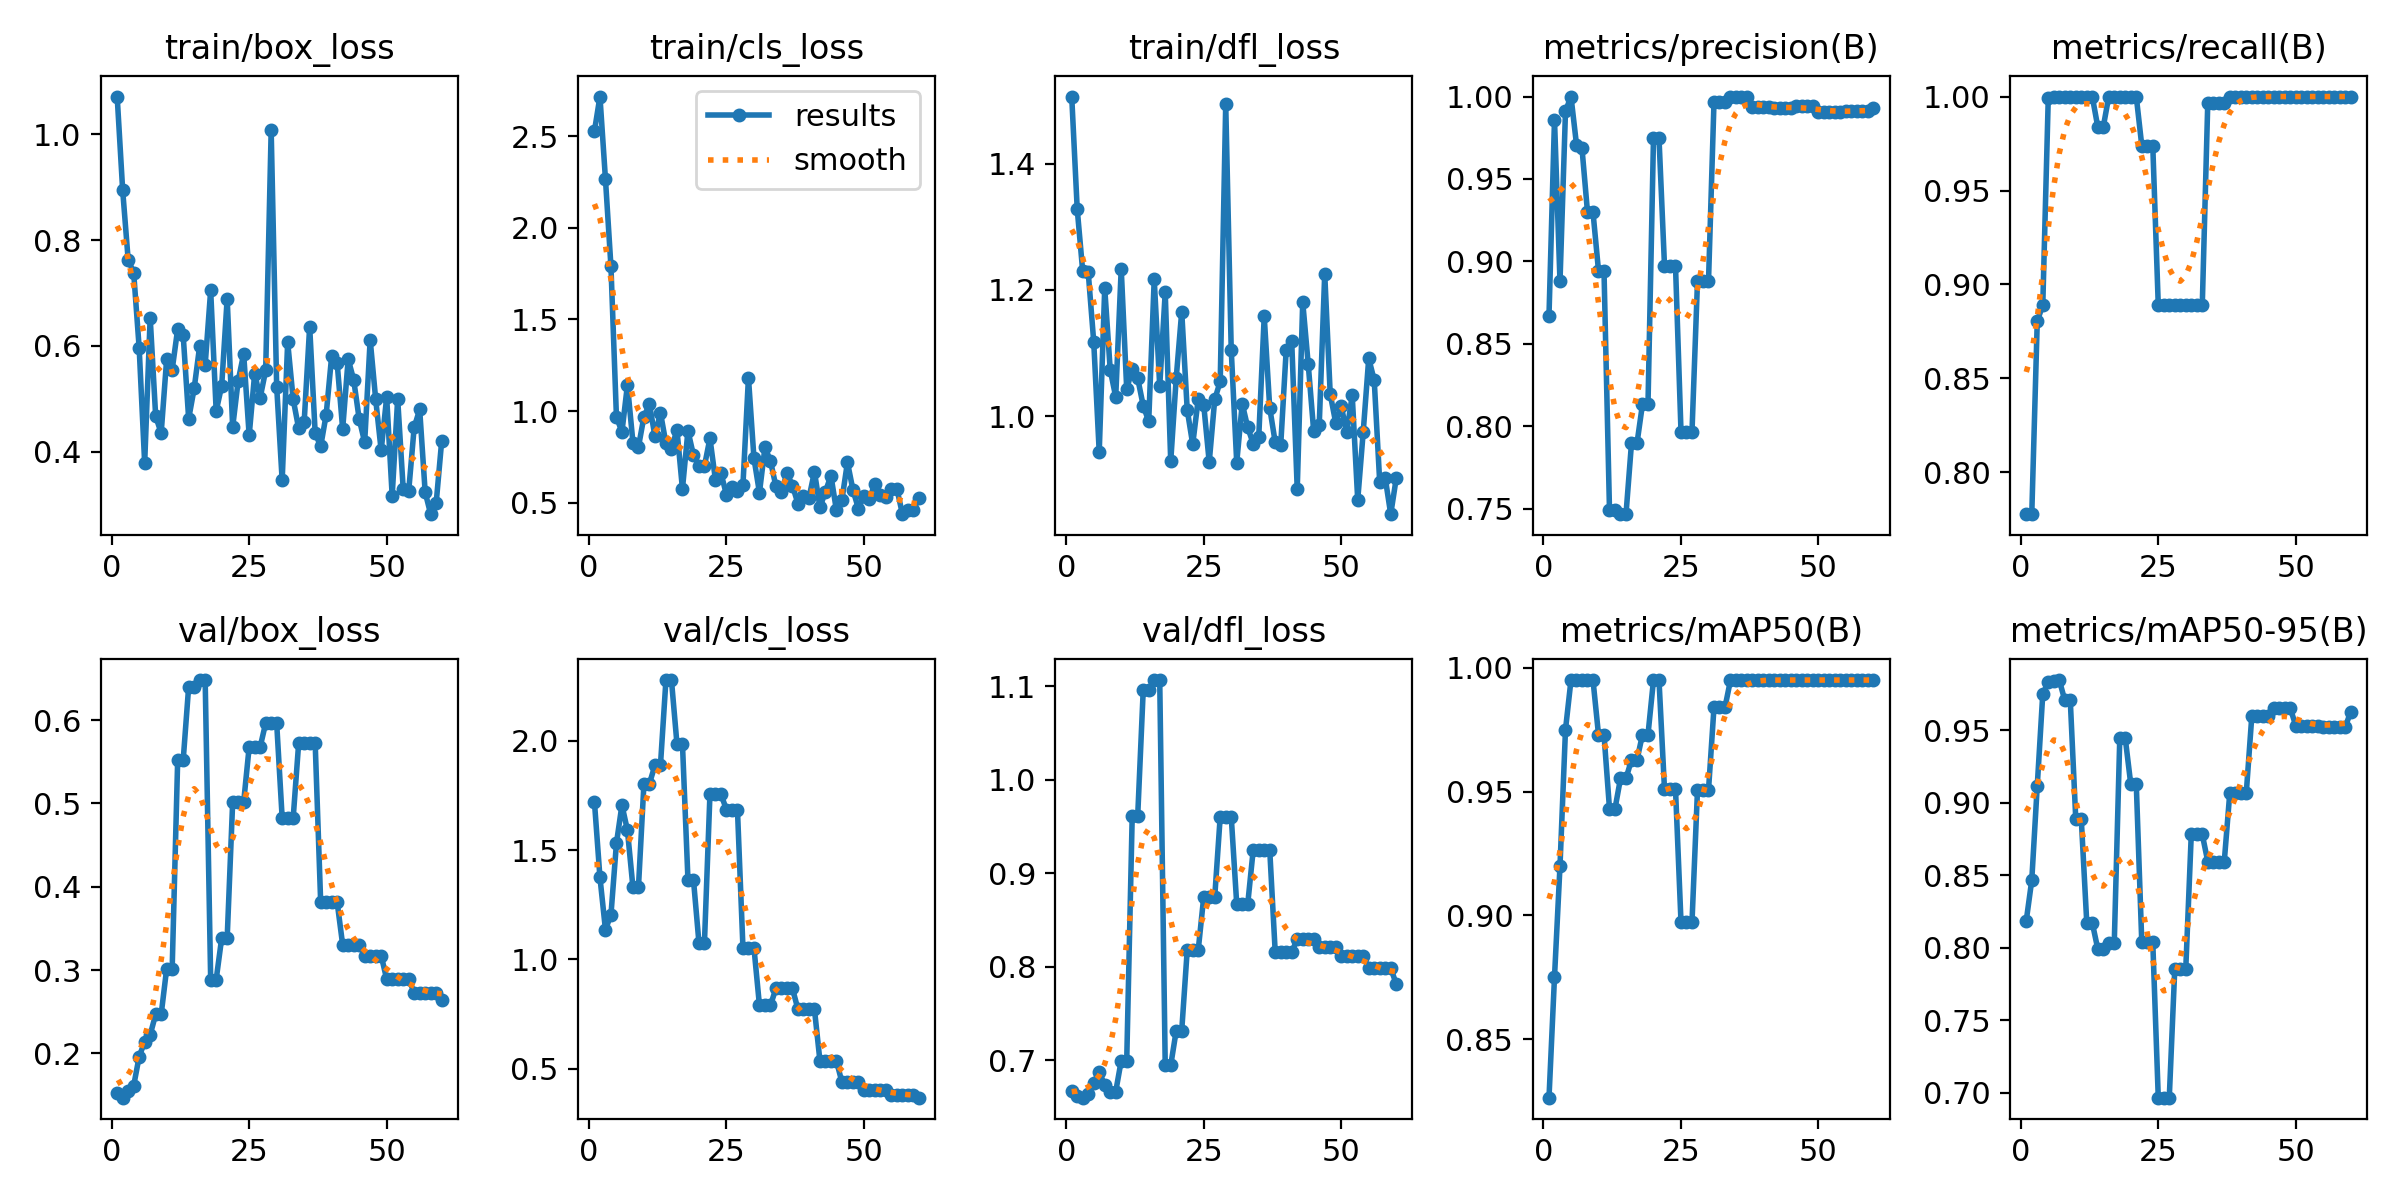

Values plotted in this chart, from the file beside it:
epoch, time, train/box_loss, train/cls_loss, train/dfl_loss, metrics/precision(B), metrics/recall(B), metrics/mAP50(B), metrics/mAP50-95(B), val/box_loss, val/cls_loss, val/dfl_loss, lr/pg0, lr/pg1, lr/pg2
1, 3.555, 1.071, 2.528, 1.506, 0.8672, 0.7778, 0.8264, 0.8186, 0.1522, 1.721, 0.6674, 0, 0, 0
2, 7.275, 0.8945, 2.717, 1.328, 0.986, 0.7778, 0.8751, 0.8466, 0.1469, 1.376, 0.6621, 1.63949e-05, 1.63949e-05, 1.63949e-05
3, 11.07, 0.7627, 2.267, 1.229, 0.8879, 0.8806, 0.9199, 0.9119, 0.1544, 1.136, 0.66, 3.22398e-05, 3.22398e-05, 3.22398e-05
4, 14.9, 0.7387, 1.79, 1.228, 0.9911, 0.8889, 0.975, 0.975, 0.1611, 1.204, 0.6637, 4.75345e-05, 4.75345e-05, 4.75345e-05
5, 18.67, 0.5962, 0.9678, 1.118, 1, 0.9993, 0.995, 0.9831, 0.1962, 1.532, 0.6759, 6.22791e-05, 6.22791e-05, 6.22791e-05
6, 22.53, 0.3783, 0.8864, 0.9434, 0.9708, 1, 0.995, 0.9837, 0.214, 1.707, 0.6875, 7.64736e-05, 7.64736e-05, 7.64736e-05
7, 26.27, 0.6536, 1.143, 1.203, 0.9686, 1, 0.995, 0.9846, 0.2223, 1.591, 0.6734, 9.0118e-05, 9.0118e-05, 9.0118e-05
8, 30.02, 0.4672, 0.8279, 1.073, 0.9299, 1, 0.995, 0.9707, 0.2469, 1.33, 0.6665, 0.0001032, 0.0001032, 0.0001032
9, 33.57, 0.4352, 0.8041, 1.031, 0.9299, 1, 0.995, 0.9707, 0.2469, 1.33, 0.6665, 0.0001158, 0.0001158, 0.0001158
10, 37.21, 0.5752, 0.9694, 1.234, 0.8944, 1, 0.973, 0.8887, 0.3017, 1.805, 0.6995, 0.0001278, 0.0001278, 0.0001278
11, 40.83, 0.555, 1.037, 1.043, 0.8944, 1, 0.973, 0.8887, 0.3017, 1.805, 0.6995, 0.0001392, 0.0001392, 0.0001392
12, 44.56, 0.632, 0.8624, 1.075, 0.749, 1, 0.9431, 0.8171, 0.5517, 1.888, 0.9615, 0.0001501, 0.0001501, 0.0001501
13, 48.25, 0.6206, 0.9916, 1.06, 0.749, 1, 0.9431, 0.8171, 0.5517, 1.888, 0.9615, 0.0001604, 0.0001604, 0.0001604
14, 51.99, 0.4623, 0.8232, 1.017, 0.7467, 0.9839, 0.9553, 0.7991, 0.6403, 2.279, 1.096, 0.0001702, 0.0001702, 0.0001702
15, 55.67, 0.5197, 0.7934, 0.9922, 0.7467, 0.9839, 0.9553, 0.7991, 0.6403, 2.279, 1.096, 0.0001795, 0.0001795, 0.0001795
16, 59.34, 0.5999, 0.8978, 1.217, 0.7897, 1, 0.9628, 0.8033, 0.6481, 1.987, 1.106, 0.0001882, 0.0001882, 0.0001882
17, 62.91, 0.5641, 0.5749, 1.048, 0.7897, 1, 0.9628, 0.8033, 0.6481, 1.987, 1.106, 0.0001963, 0.0001963, 0.0001963
18, 66.56, 0.7051, 0.8922, 1.196, 0.8135, 1, 0.973, 0.9444, 0.2886, 1.365, 0.6945, 0.0002039, 0.0002039, 0.0002039
19, 70.21, 0.4771, 0.7595, 0.9286, 0.8135, 1, 0.973, 0.9444, 0.2886, 1.365, 0.6945, 0.0002109, 0.0002109, 0.0002109
20, 74.04, 0.5242, 0.7027, 1.061, 0.9748, 1, 0.995, 0.9127, 0.3383, 1.076, 0.7317, 0.0002174, 0.0002174, 0.0002174
21, 77.64, 0.6894, 0.6999, 1.166, 0.9748, 1, 0.995, 0.9127, 0.3383, 1.076, 0.7317, 0.0002234, 0.0002234, 0.0002234
22, 81.31, 0.4465, 0.8516, 1.01, 0.8974, 0.9739, 0.951, 0.8038, 0.5016, 1.756, 0.8177, 0.0002288, 0.0002288, 0.0002288
23, 84.82, 0.5341, 0.6241, 0.9557, 0.8974, 0.9739, 0.951, 0.8038, 0.5016, 1.756, 0.8177, 0.0002336, 0.0002336, 0.0002336
24, 88.53, 0.585, 0.6615, 1.027, 0.8974, 0.9739, 0.951, 0.8038, 0.5016, 1.756, 0.8177, 0.0002379, 0.0002379, 0.0002379
25, 92.31, 0.4309, 0.5436, 1.018, 0.7968, 0.8889, 0.8974, 0.6965, 0.5679, 1.686, 0.8745, 0.0002416, 0.0002416, 0.0002416
26, 96.08, 0.5474, 0.586, 0.9274, 0.7968, 0.8889, 0.8974, 0.6965, 0.5679, 1.686, 0.8745, 0.0002448, 0.0002448, 0.0002448
27, 99.85, 0.5022, 0.5658, 1.027, 0.7968, 0.8889, 0.8974, 0.6965, 0.5679, 1.686, 0.8745, 0.0002475, 0.0002475, 0.0002475
28, 103.7, 0.5537, 0.5968, 1.055, 0.8879, 0.8889, 0.9506, 0.7854, 0.5964, 1.053, 0.9605, 0.0002496, 0.0002496, 0.0002496
29, 107.4, 1.007, 1.182, 1.494, 0.8879, 0.8889, 0.9506, 0.7854, 0.5964, 1.053, 0.9605, 0.0002511, 0.0002511, 0.0002511
30, 111.4, 0.5232, 0.7434, 1.106, 0.8879, 0.8889, 0.9506, 0.7854, 0.5964, 1.053, 0.9605, 0.0002521, 0.0002521, 0.0002521
31, 115.3, 0.3458, 0.5547, 0.9268, 0.9968, 0.8889, 0.984, 0.8781, 0.4825, 0.7897, 0.8669, 0.0002525, 0.0002525, 0.0002525
32, 119.2, 0.6072, 0.8022, 1.02, 0.9968, 0.8889, 0.984, 0.8781, 0.4825, 0.7897, 0.8669, 0.0002524, 0.0002524, 0.0002524
33, 123.3, 0.4992, 0.7279, 0.9824, 0.9968, 0.8889, 0.984, 0.8781, 0.4825, 0.7897, 0.8669, 0.0002518, 0.0002518, 0.0002518
34, 127.3, 0.4439, 0.5888, 0.9565, 1, 0.9968, 0.995, 0.8594, 0.5724, 0.8673, 0.925, 0.0002506, 0.0002506, 0.0002506
35, 131.3, 0.4563, 0.5582, 0.9665, 1, 0.9968, 0.995, 0.8594, 0.5724, 0.8673, 0.925, 0.0002488, 0.0002488, 0.0002488
36, 135.3, 0.6367, 0.6619, 1.158, 1, 0.9968, 0.995, 0.8594, 0.5724, 0.8673, 0.925, 0.0002465, 0.0002465, 0.0002465
37, 139.3, 0.4353, 0.5935, 1.013, 1, 0.9968, 0.995, 0.8594, 0.5724, 0.8673, 0.925, 0.0002436, 0.0002436, 0.0002436
38, 143.3, 0.41, 0.4947, 0.9588, 0.9935, 1, 0.995, 0.9066, 0.3813, 0.7713, 0.8153, 0.0002402, 0.0002402, 0.0002402
39, 147.3, 0.4701, 0.5376, 0.9545, 0.9935, 1, 0.995, 0.9066, 0.3813, 0.7713, 0.8153, 0.0002363, 0.0002363, 0.0002363
40, 151.5, 0.581, 0.5255, 1.106, 0.9935, 1, 0.995, 0.9066, 0.3813, 0.7713, 0.8153, 0.0002318, 0.0002318, 0.0002318
41, 155.6, 0.5673, 0.6687, 1.119, 0.9935, 1, 0.995, 0.9066, 0.3813, 0.7713, 0.8153, 0.0002267, 0.0002267, 0.0002267
42, 159.8, 0.443, 0.4749, 0.8845, 0.9928, 1, 0.995, 0.9595, 0.3302, 0.5351, 0.8297, 0.0002211, 0.0002211, 0.0002211
43, 163.8, 0.575, 0.5606, 1.181, 0.9928, 1, 0.995, 0.9595, 0.3302, 0.5351, 0.8297, 0.0002149, 0.0002149, 0.0002149
44, 167.9, 0.5361, 0.6474, 1.082, 0.9928, 1, 0.995, 0.9595, 0.3302, 0.5351, 0.8297, 0.0002082, 0.0002082, 0.0002082
45, 172, 0.4621, 0.4576, 0.976, 0.9928, 1, 0.995, 0.9595, 0.3302, 0.5351, 0.8297, 0.000201, 0.000201, 0.000201
46, 176.2, 0.418, 0.5161, 0.9856, 0.9943, 1, 0.995, 0.9652, 0.3175, 0.4376, 0.8209, 0.0001932, 0.0001932, 0.0001932
47, 180.4, 0.6117, 0.7205, 1.226, 0.9943, 1, 0.995, 0.9652, 0.3175, 0.4376, 0.8209, 0.0001848, 0.0001848, 0.0001848
48, 184.4, 0.4993, 0.5697, 1.035, 0.9943, 1, 0.995, 0.9652, 0.3175, 0.4376, 0.8209, 0.0001759, 0.0001759, 0.0001759
49, 188.5, 0.4023, 0.4668, 0.9898, 0.9943, 1, 0.995, 0.9652, 0.3175, 0.4376, 0.8209, 0.0001664, 0.0001664, 0.0001664
50, 192.7, 0.5031, 0.536, 1.016, 0.9906, 1, 0.995, 0.9531, 0.2892, 0.404, 0.8115, 0.0001564, 0.0001564, 0.0001564
51, 196.7, 0.3166, 0.5216, 0.9744, 0.9906, 1, 0.995, 0.9531, 0.2892, 0.404, 0.8115, 0.0001459, 0.0001459, 0.0001459
52, 200.9, 0.4999, 0.6038, 1.033, 0.9906, 1, 0.995, 0.9531, 0.2892, 0.404, 0.8115, 0.0001348, 0.0001348, 0.0001348
53, 205, 0.3305, 0.5432, 0.8677, 0.9906, 1, 0.995, 0.9531, 0.2892, 0.404, 0.8115, 0.0001231, 0.0001231, 0.0001231
54, 209.2, 0.3251, 0.5328, 0.9753, 0.9906, 1, 0.995, 0.9531, 0.2892, 0.404, 0.8115, 0.0001109, 0.0001109, 0.0001109
55, 213.3, 0.446, 0.5725, 1.092, 0.9911, 1, 0.995, 0.9523, 0.2731, 0.3804, 0.7985, 9.81196e-05, 9.81196e-05, 9.81196e-05
56, 217.5, 0.4798, 0.5746, 1.057, 0.9911, 1, 0.995, 0.9523, 0.2731, 0.3804, 0.7985, 8.48086e-05, 8.48086e-05, 8.48086e-05
57, 221.6, 0.3235, 0.4373, 0.8952, 0.9911, 1, 0.995, 0.9523, 0.2731, 0.3804, 0.7985, 7.09475e-05, 7.09475e-05, 7.09475e-05
58, 225.8, 0.2819, 0.4594, 0.9024, 0.9911, 1, 0.995, 0.9523, 0.2731, 0.3804, 0.7985, 5.65363e-05, 5.65363e-05, 5.65363e-05
59, 230.1, 0.303, 0.4615, 0.845, 0.9911, 1, 0.995, 0.9523, 0.2731, 0.3804, 0.7985, 4.1575e-05, 4.1575e-05, 4.1575e-05
60, 234.5, 0.42, 0.5259, 0.9017, 0.9928, 1, 0.995, 0.9628, 0.2643, 0.3671, 0.7816, 2.60635e-05, 2.60635e-05, 2.60635e-05
